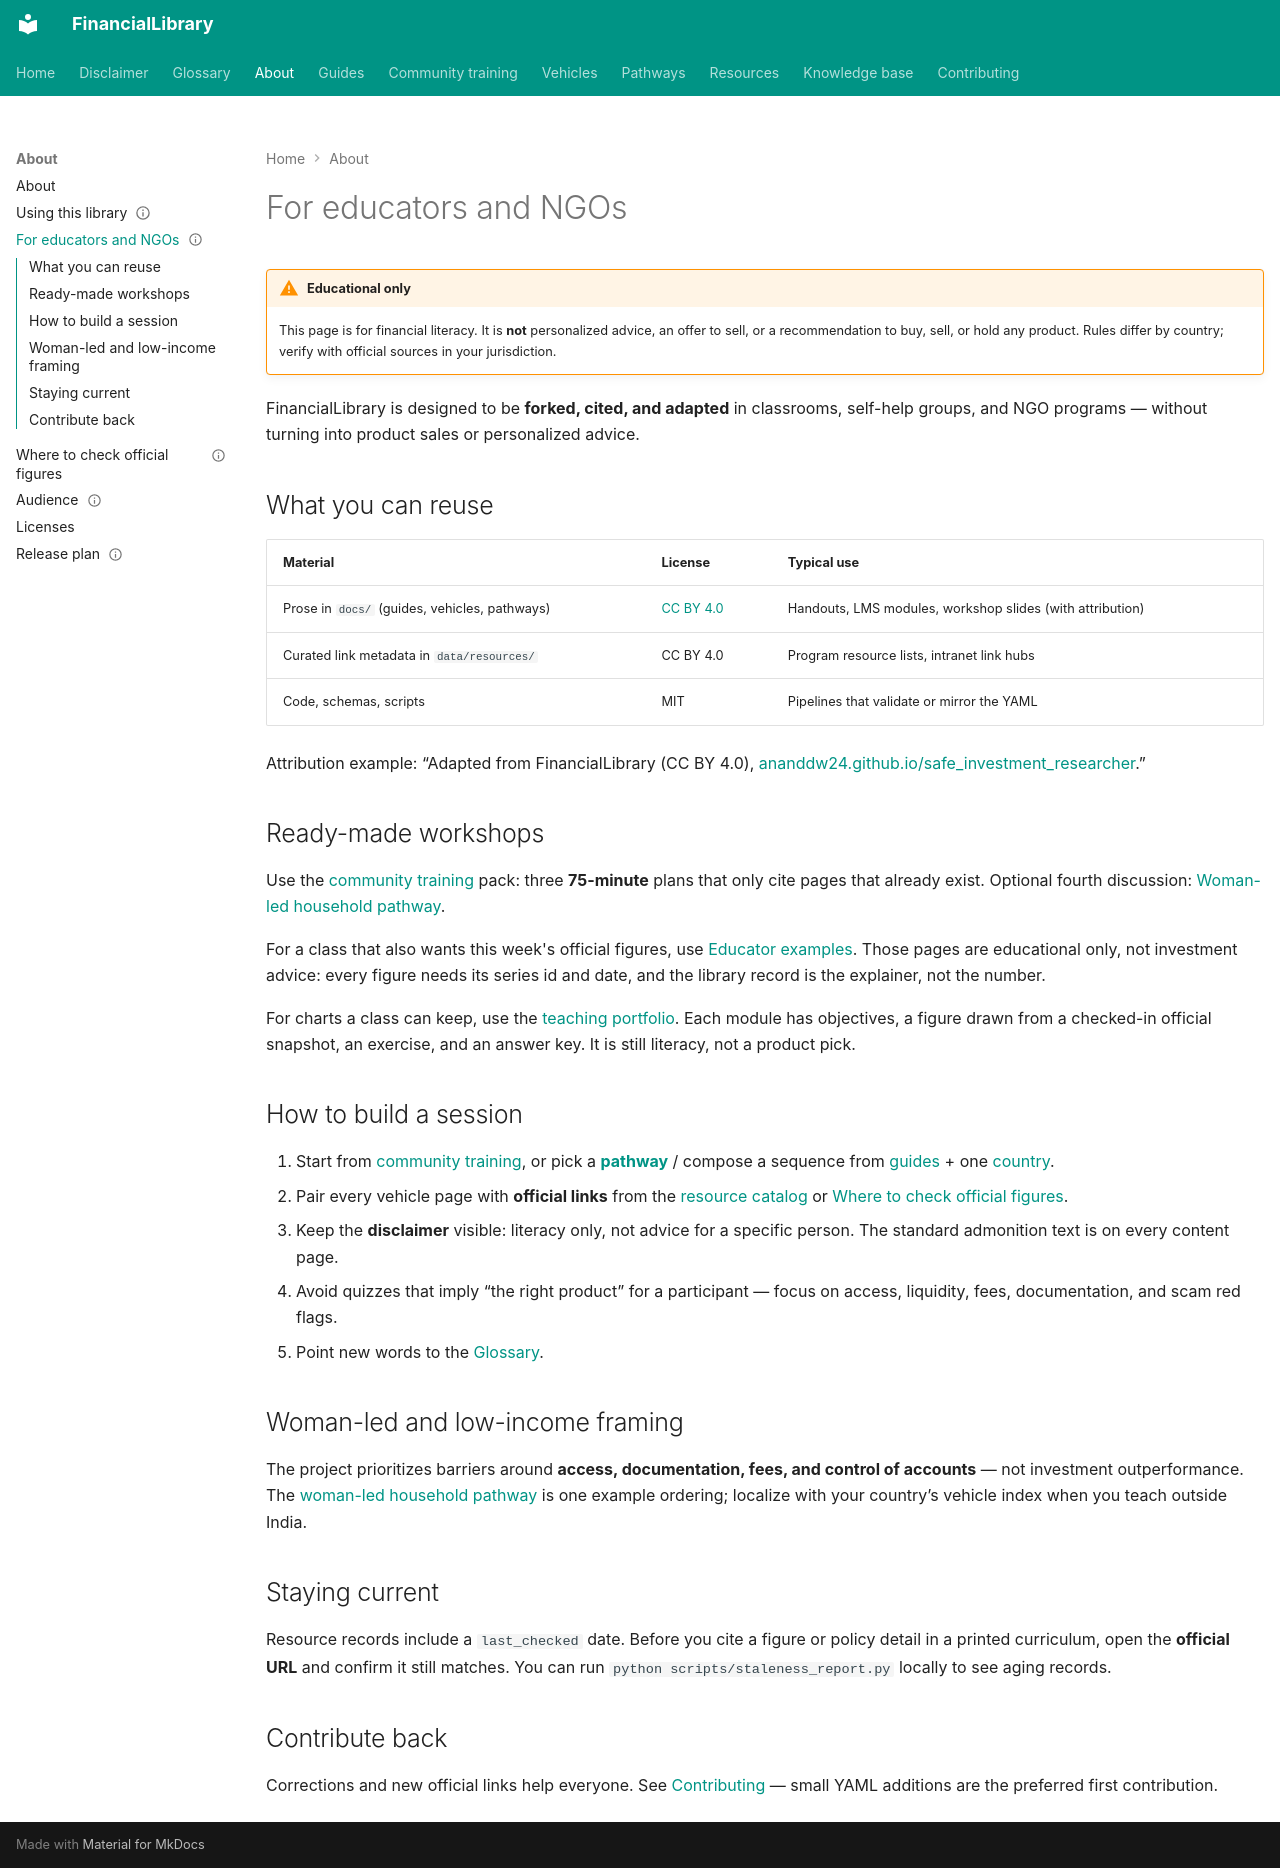

repository: ananddw24/safe_investment_researcher · page: about/for-educators-and-ngos/index.html · generator: mkdocs

---
title: For educators and NGOs
description: Reusing FinancialLibrary in programs and materials
status: published
last_reviewed: "2026-10-30"
---

# For educators and NGOs

!!! warning "Educational only"
    This page is for financial literacy. It is **not** personalized advice,
    an offer to sell, or a recommendation to buy, sell, or hold any product.
    Rules differ by country; verify with official sources in your jurisdiction.

FinancialLibrary is designed to be **forked, cited, and adapted** in classrooms,
self-help groups, and NGO programs — without turning into product sales or
personalized advice.

## What you can reuse

| Material | License | Typical use |
| --- | --- | --- |
| Prose in `docs/` (guides, vehicles, pathways) | [CC BY 4.0](licenses.md) | Handouts, LMS modules, workshop slides (with attribution) |
| Curated link metadata in `data/resources/` | CC BY 4.0 | Program resource lists, intranet link hubs |
| Code, schemas, scripts | MIT | Pipelines that validate or mirror the YAML |

Attribution example: “Adapted from FinancialLibrary (CC BY 4.0),
[ananddw24.github.io/safe_investment_researcher](https://ananddw24.github.io/safe_investment_researcher/).”

## Ready-made workshops

Use the [community training](../training/index.md) pack: three **75-minute**
plans that only cite pages that already exist. Optional fourth discussion:
[Woman-led household pathway](../pathways/woman-led-household.md).

For a class that also wants this week's official figures, use
[Educator examples](../guides/educator-examples.md). Those pages are
educational only, not investment advice: every figure needs its series
id and date, and the library record is the explainer, not the number.

For charts a class can keep, use the
[teaching portfolio](../guides/teaching/index.md). Each module has
objectives, a figure drawn from a checked-in official snapshot, an
exercise, and an answer key. It is still literacy, not a product pick.

## How to build a session

1. Start from [community training](../training/index.md), or pick a
   **[pathway](../pathways/index.md)** / compose a sequence from
   [guides](../guides/index.md) + one [country](../vehicles/index.md).
2. Pair every vehicle page with **official links** from the
   [resource catalog](../resources/catalog.md) or
   [Where to check official figures](where-to-check.md).
3. Keep the **disclaimer** visible: literacy only, not advice for a specific
   person. The standard admonition text is on every content page.
4. Avoid quizzes that imply “the right product” for a participant — focus on
   access, liquidity, fees, documentation, and scam red flags.
5. Point new words to the [Glossary](../glossary.md).

## Woman-led and low-income framing

The project prioritizes barriers around **access, documentation, fees, and
control of accounts** — not investment outperformance. The
[woman-led household pathway](../pathways/woman-led-household.md) is one
example ordering; localize with your country’s vehicle index when you teach
outside India.

## Staying current

Resource records include a `last_checked` date. Before you cite a figure or
policy detail in a printed curriculum, open the **official URL** and confirm
it still matches. You can run `python scripts/staleness_report.py` locally to
see aging records.

## Contribute back

Corrections and new official links help everyone. See
[Contributing](../contributing.md) — small YAML additions are the preferred
first contribution.
